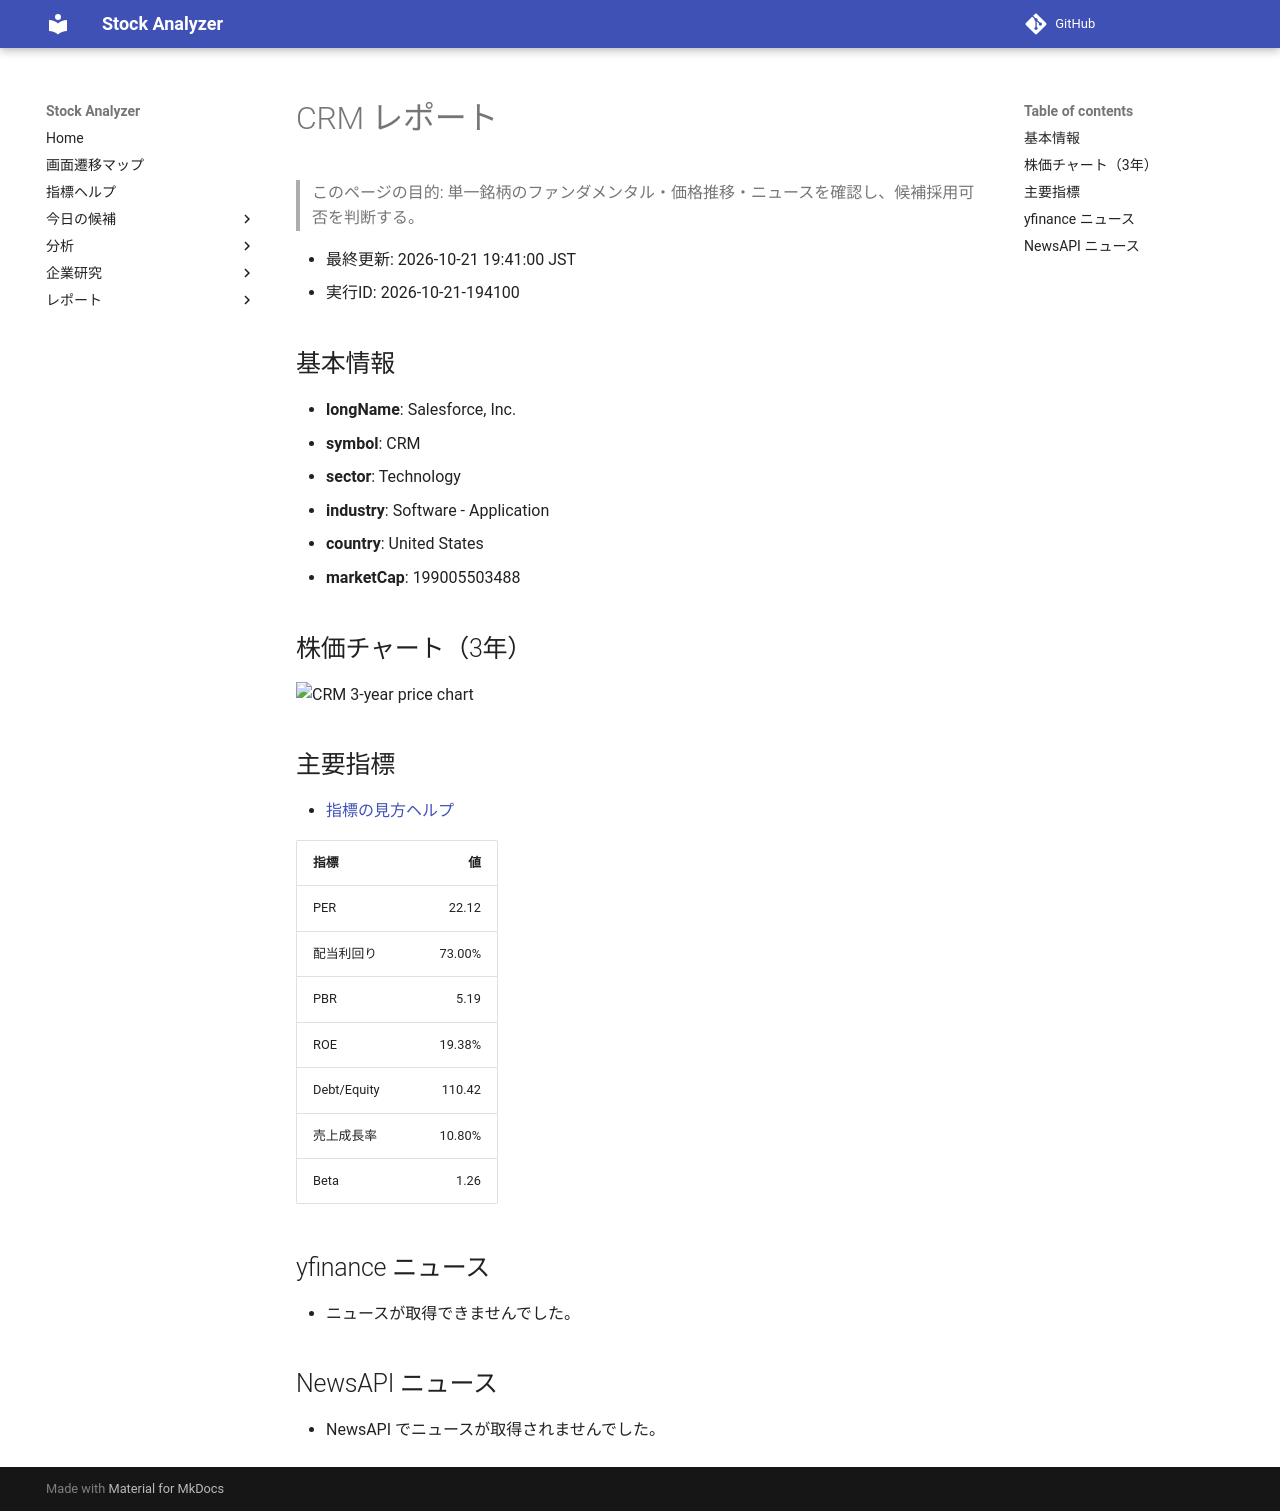

repository: Yumi-note/Making-APP · page: reports/2026-10-21/194100/CRM/index.html · generator: mkdocs

# CRM レポート

> このページの目的: 単一銘柄のファンダメンタル・価格推移・ニュースを確認し、候補採用可否を判断する。

- 最終更新: 2026-10-21 19:41:00 JST
- 実行ID: 2026-10-21-194100

## 基本情報

- **longName**: Salesforce, Inc.
- **symbol**: CRM
- **sector**: Technology
- **industry**: Software - Application
- **country**: United States
- **marketCap**: 199005503488

## 株価チャート（3年）

![CRM 3-year price chart](CRM_3y.png)

## 主要指標

- [指標の見方ヘルプ](../../../../indicators.md)

| 指標 | 値 |
|---|---:|
| PER | 22.12 |
| 配当利回り | 73.00% |
| PBR | 5.19 |
| ROE | 19.38% |
| Debt/Equity | 110.42 |
| 売上成長率 | 10.80% |
| Beta | 1.26 |

## yfinance ニュース

- ニュースが取得できませんでした。

## NewsAPI ニュース

- NewsAPI でニュースが取得されませんでした。
